Dataset: dataset (GitHub, James7803/CS-4641-Group-130). Classes: glioma, meningioma, no tumor, pituitary tumor.

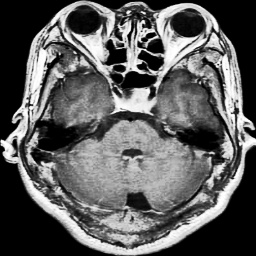
Label: pituitary tumor

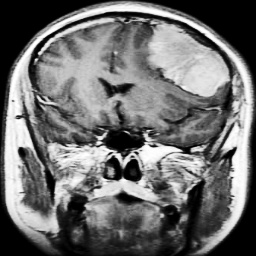
Label: meningioma

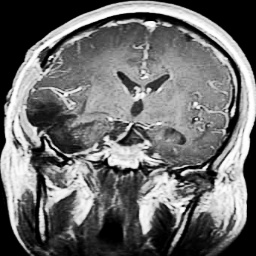
Label: glioma

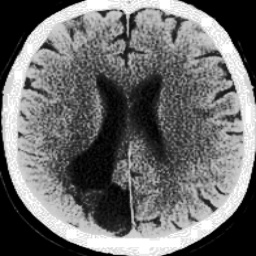
Label: no tumor

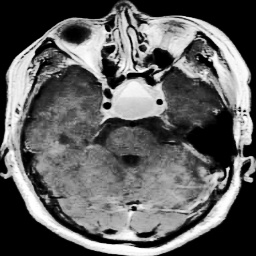
Label: pituitary tumor

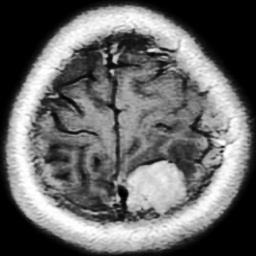
Label: meningioma
